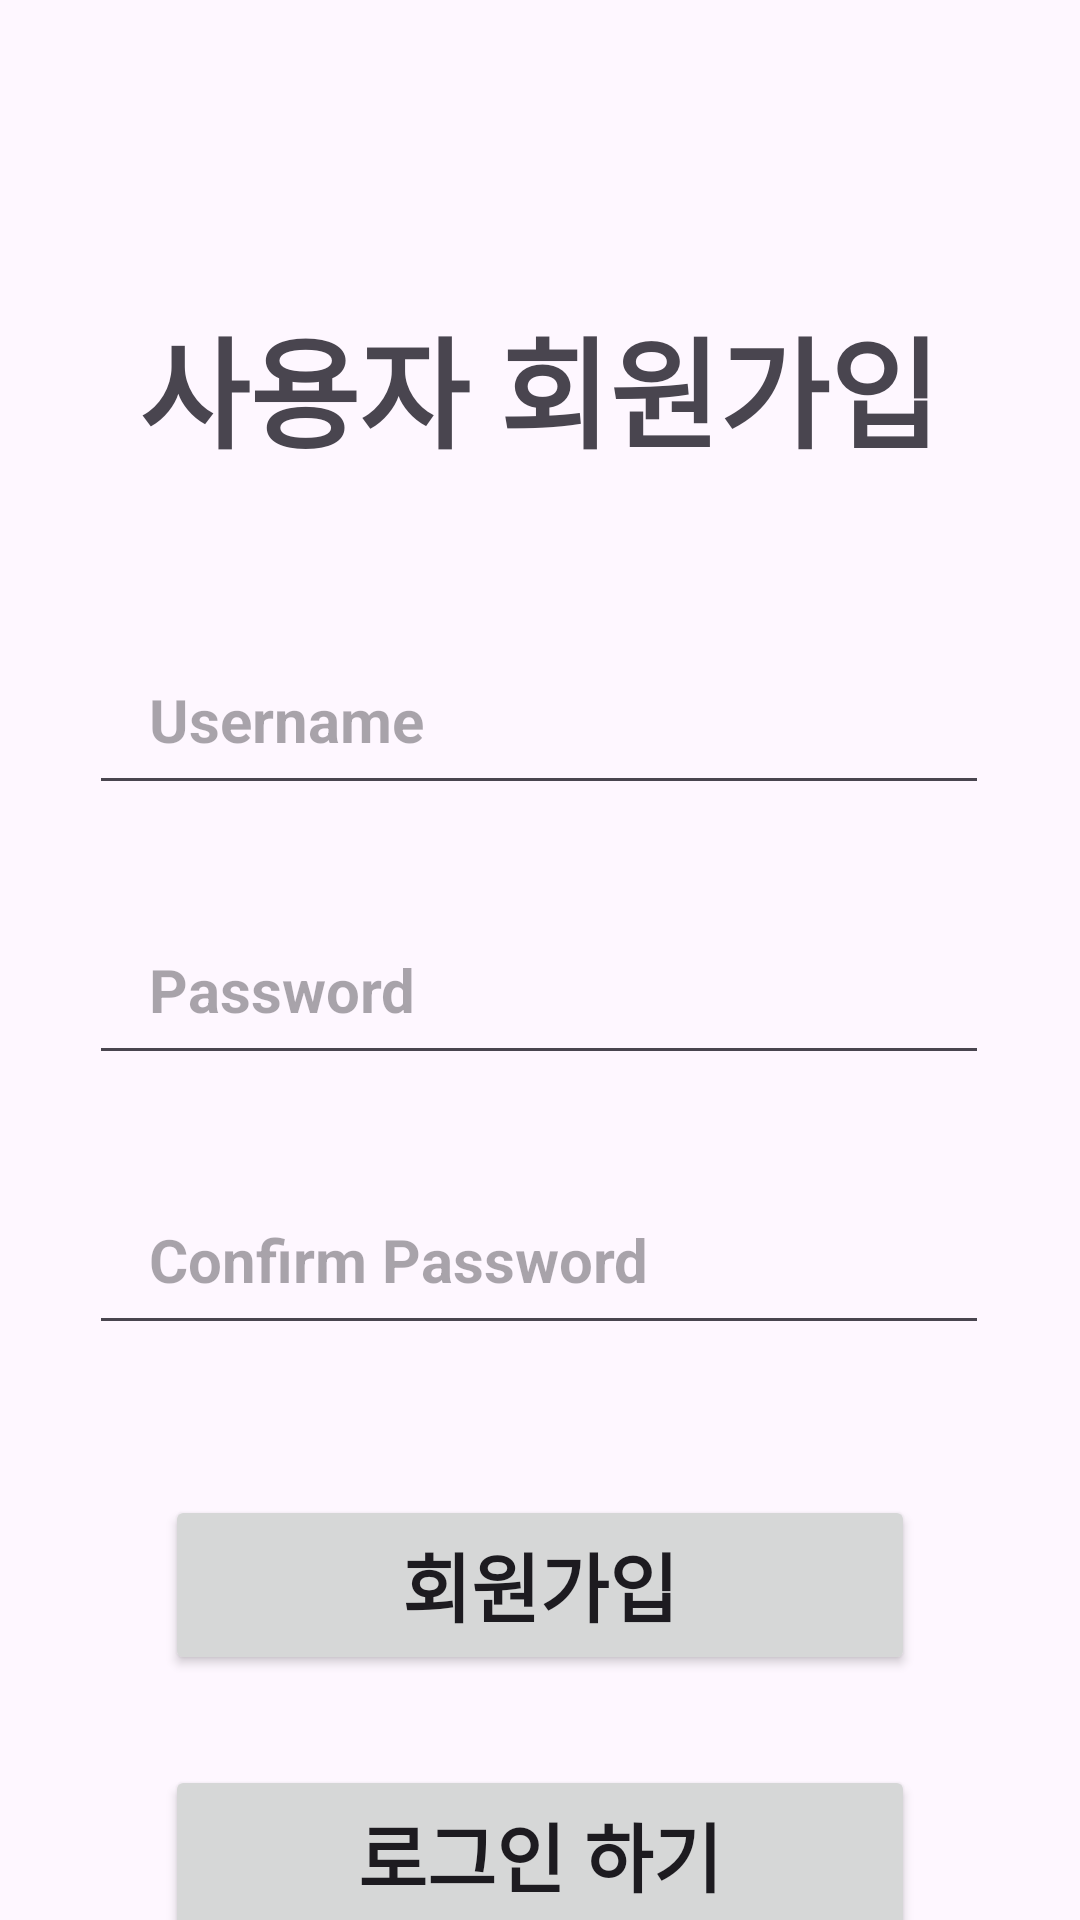

Layout XML and referenced resources for this Android screen:
<!-- AndroidManifest.xml: application theme Theme.HealthSWU -->
<!-- res/layout/activity_signup.xml -->
<?xml version="1.0" encoding="utf-8"?>
<androidx.constraintlayout.widget.ConstraintLayout xmlns:android="http://schemas.android.com/apk/res/android"
    xmlns:app="http://schemas.android.com/apk/res-auto"
    xmlns:tools="http://schemas.android.com/tools"
    android:layout_width="match_parent"
    android:layout_height="match_parent"
    tools:context=".signup">

    <TextView
        android:id="@+id/textView2"
        android:layout_width="wrap_content"
        android:layout_height="wrap_content"
        android:layout_marginTop="100dp"
        android:text="사용자 회원가입"
        android:textStyle="bold"
        android:textSize="40dp"
        app:layout_constraintEnd_toEndOf="parent"
        app:layout_constraintHorizontal_bias="0.498"
        app:layout_constraintStart_toStartOf="parent"
        app:layout_constraintTop_toTopOf="parent" />

    <EditText
        android:id="@+id/editTextTextPersonName"
        android:layout_width="300dp"
        android:layout_height="60dp"
        android:layout_marginTop="50dp"
        android:ems="10"
        android:inputType="textPersonName"
        android:hint="Username"
        android:textSize="20sp"
        android:textStyle="bold"
        android:paddingLeft="20dp"
        app:layout_constraintEnd_toEndOf="parent"
        app:layout_constraintHorizontal_bias="0.497"
        app:layout_constraintStart_toStartOf="parent"
        app:layout_constraintTop_toBottomOf="@+id/textView2" />

    <EditText
        android:id="@+id/editTextTextPassword"
        android:layout_width="300dp"
        android:layout_height="60dp"
        android:layout_marginTop="30dp"
        android:ems="10"
        android:hint="Password"
        android:paddingLeft="20dp"
        android:textStyle="bold"
        android:textSize="20sp"
        android:inputType="textPassword"
        app:layout_constraintEnd_toEndOf="parent"
        app:layout_constraintHorizontal_bias="0.497"
        app:layout_constraintStart_toStartOf="parent"
        app:layout_constraintTop_toBottomOf="@+id/editTextTextPersonName" />

    <EditText
        android:id="@+id/editTextTextPassword2"
        android:layout_width="300dp"
        android:layout_height="60dp"
        android:layout_marginTop="30dp"
        android:ems="10"
        android:hint="Confirm Password"
        android:paddingLeft="20dp"
        android:textStyle="bold"
        android:textSize="20sp"
        android:inputType="textPassword"
        app:layout_constraintEnd_toEndOf="parent"
        app:layout_constraintHorizontal_bias="0.497"
        app:layout_constraintStart_toStartOf="parent"
        app:layout_constraintTop_toBottomOf="@+id/editTextTextPassword" />

    <Button
        android:id="@+id/button3"
        android:layout_width="250dp"
        android:layout_height="60dp"
        android:layout_marginTop="50dp"
        android:textStyle="bold"
        android:textSize="25sp"
        android:text="회원가입"
        app:layout_constraintEnd_toEndOf="parent"
        app:layout_constraintStart_toStartOf="parent"
        app:layout_constraintTop_toBottomOf="@+id/editTextTextPassword2" />

    <Button
        android:id="@+id/button6"
        android:layout_width="250dp"
        android:layout_height="60dp"
        android:layout_marginTop="30dp"
        android:text="로그인 하기"
        android:textSize="25sp"
        android:textStyle="bold"
        app:layout_constraintEnd_toEndOf="parent"
        app:layout_constraintStart_toStartOf="parent"
        app:layout_constraintTop_toBottomOf="@+id/button3" />
</androidx.constraintlayout.widget.ConstraintLayout>
<!-- resources referenced by this layout -->
<resources>
  <style name="Theme.HealthSWU" parent="Base.Theme.HealthSWU" />
  <style name="Base.Theme.HealthSWU" parent="Theme.Material3.DayNight.NoActionBar">
          
          
      </style>
</resources>
